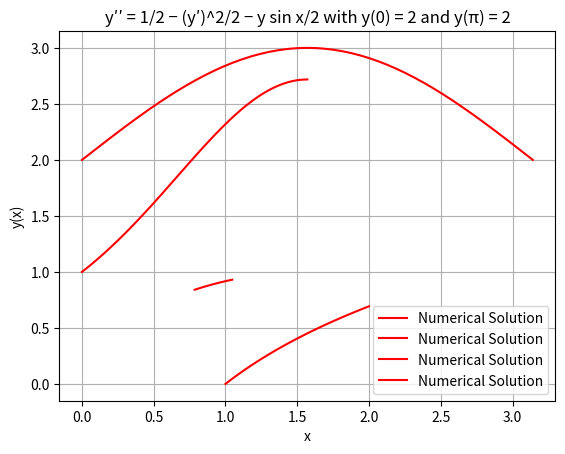

The matplotlib source for this figure:
# This code uses scipy.integrate.solve_bvp to solve boundary value problems

import numpy as np
import matplotlib.pyplot as plt
from scipy.integrate import solve_bvp


# Defining the boundary value problems
def fun1(x, y):
    return np.vstack((y[1], -np.exp(-2*y[0])))


def bc1(ya, yb):
    return np.array([ya[0] - 0, yb[0] - np.log(2)])


def fun2(x, y):
    return np.vstack((y[1], y[1]*np.cos(x) - y[0]*np.log(y[0])))


def bc2(ya, yb):
    return np.array([ya[0] - 1, yb[0] - np.exp(1)])


def fun3(x, y):
    return np.vstack((y[1], -(2*y[1]**3 + y[0]**2*y[1])/np.cos(x)))


def bc3(ya, yb):
    return np.array([ya[0] - 2**(-1/4), yb[0] - (12**(1/4))/2])


def fun4(x, y):
    return np.vstack((y[1], 0.5 - 0.5*y[1]**2 - y[0]*np.sin(x)/2))


def bc4(ya, yb):
    return np.array([ya[0] - 2, yb[0] - 2])


# Discretising the x domain
x1 = np.linspace(1, 2, 100)
x2 = np.linspace(0, np.pi/2, 100)
x3 = np.linspace(np.pi/4, np.pi/3, 100)
x4 = np.linspace(0, np.pi, 100)

# Guessed Initial Conditions
y_guess1 = np.zeros((2, x1.size))
y_guess2 = np.ones((2, x2.size))
y_guess3 = np.zeros((2, x3.size))
y_guess4 = np.zeros((2, x4.size))

# Solving the BVPs
sol1 = solve_bvp(fun1, bc1, x1, y_guess1)
sol2 = solve_bvp(fun2, bc2, x2, y_guess2)
sol3 = solve_bvp(fun3, bc3, x3, y_guess3)
sol4 = solve_bvp(fun4, bc4, x4, y_guess4)

# Plot for y′′ = −e^−2y
plt.plot(sol1.x, sol1.y[0], label='Numerical Solution', color='red')
plt.xlabel('x')
plt.ylabel('y(x)')
plt.title('y′′ = −e^−2y with y(1) = 0 and y(2) = ln 2')
plt.grid(True)
plt.legend()
plt.show()

# Plot for y′′ = y′cos x − y ln y
plt.plot(sol2.x, sol2.y[0], label='Numerical Solution', color='red')
plt.xlabel('x')
plt.ylabel('y(x)')
plt.title('y′′ = y′cos x − y ln y with y(0) = 1 and y(π/2) = e')
plt.grid(True)
plt.legend()
plt.show()

# Plot for y′′ = −(2(y′)^3 + y^2y′) sec x
plt.plot(sol3.x, sol3.y[0], label='Numerical Solution', color='red')
plt.xlabel('x')
plt.ylabel('y(x)')
plt.title('y′′ = −(2(y′)^3 + y^2y′) sec x with y(π/4) = 2^−1/4 and y(π/3) =12^(1/4)/2')
plt.grid(True)
plt.legend()
plt.show()

# Plot for y′′ = 1/2 − (y′)^2/2 − y sin x/2
plt.plot(sol4.x, sol4.y[0], label='Numerical Solution', color='red')
plt.xlabel('x')
plt.ylabel('y(x)')
plt.title('y′′ = 1/2 − (y′)^2/2 − y sin x/2 with y(0) = 2 and y(π) = 2')
plt.grid(True)
plt.legend()
plt.show()
